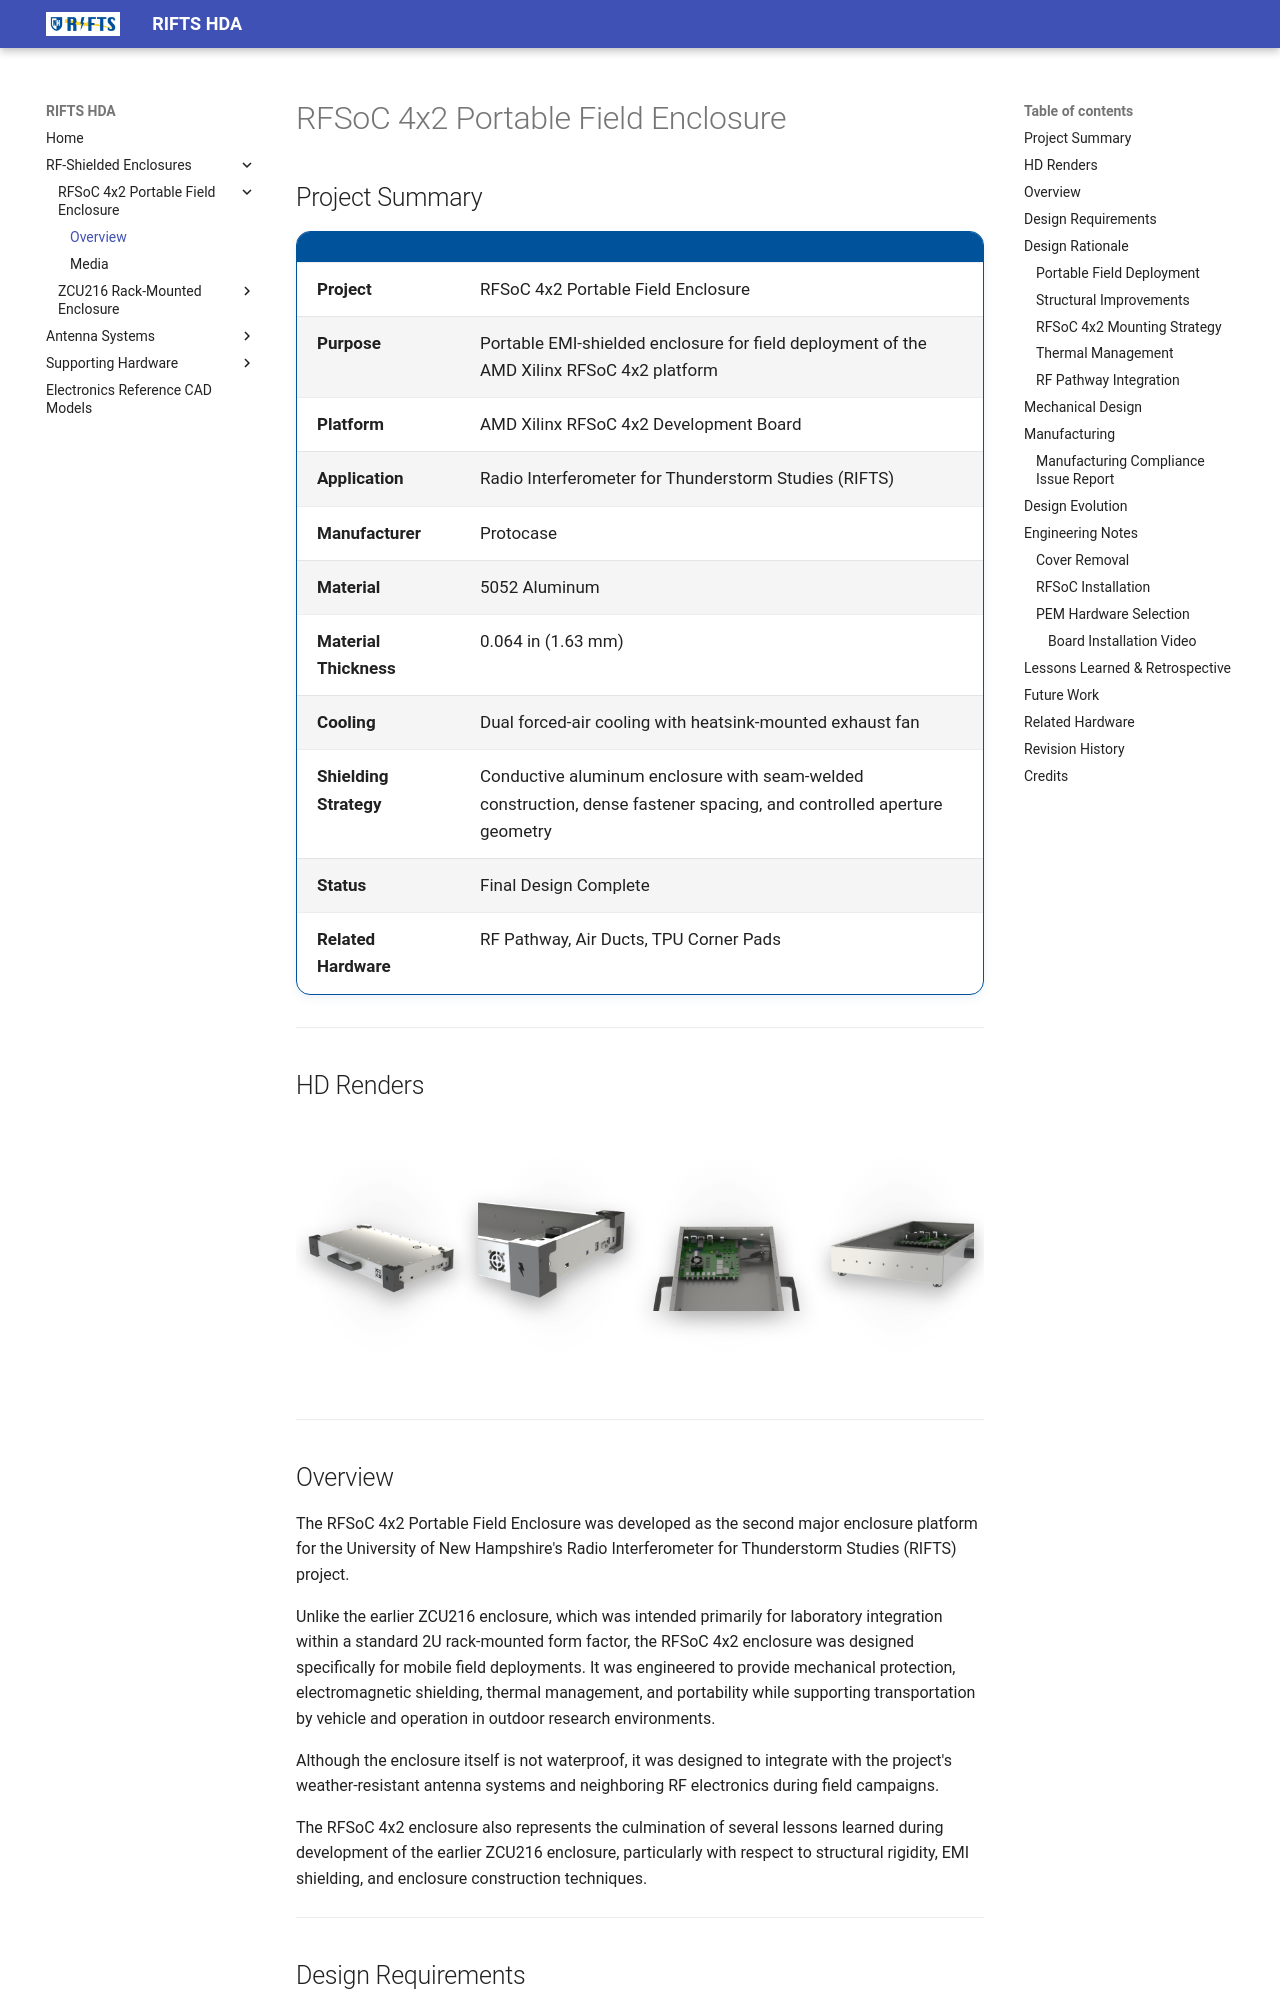

repository: RIFTS-UNH/RIFTS-Hardware · page: hardware/rfsoc-4x2/overview/index.html · generator: mkdocs

# RFSoC 4x2 Portable Field Enclosure

## Project Summary

| | |
|---|---|
| **Project** | RFSoC 4x2 Portable Field Enclosure |
| **Purpose** | Portable EMI-shielded enclosure for field deployment of the AMD Xilinx RFSoC 4x2 platform |
| **Platform** | AMD Xilinx RFSoC 4x2 Development Board |
| **Application** | Radio Interferometer for Thunderstorm Studies (RIFTS) |
| **Manufacturer** | Protocase |
| **Material** | 5052 Aluminum |
| **Material Thickness** | 0.064 in (1.63 mm) |
| **Cooling** | Dual forced-air cooling with heatsink-mounted exhaust fan |
| **Shielding Strategy** | Conductive aluminum enclosure with seam-welded construction, dense fastener spacing, and controlled aperture geometry |
| **Status** | Final Design Complete |
| **Related Hardware** | RF Pathway, Air Ducts, TPU Corner Pads |

---

## HD Renders

<div class="render-scroll" markdown>

![RFSoC 4x2 Enclosure Render 1](media/4x2_Cover_On_Isometric_Render.png){: data-gallery="rfsoc-4x2-renders" }

<!-- ![RFSoC 4x2 Enclosure Render 2](media/4x2_Hero_Render.png){: data-gallery="rfsoc-4x2-renders" } -->

![RFSoC 4x2 Enclosure Render 3](media/4x2_Isometric_Render.png){: data-gallery="rfsoc-4x2-renders" }

![RFSoC 4x2 Enclosure Render 4](media/4x2_Top_Render.png){: data-gallery="rfsoc-4x2-renders" }

![RFSoC 4x2 Enclosure Render 4](media/4x2_front_render.png){: data-gallery="rfsoc-4x2-renders" }

</div>

<!-- Scroll strip — add more renders by appending additional image lines above, same pattern. -->

---

## Overview

The RFSoC 4x2 Portable Field Enclosure was developed as the second major enclosure platform for the University of New Hampshire's Radio Interferometer for Thunderstorm Studies (RIFTS) project.

Unlike the earlier ZCU216 enclosure, which was intended primarily for laboratory integration within a standard 2U rack-mounted form factor, the RFSoC 4x2 enclosure was designed specifically for mobile field deployments. It was engineered to provide mechanical protection, electromagnetic shielding, thermal management, and portability while supporting transportation by vehicle and operation in outdoor research environments.

Although the enclosure itself is not waterproof, it was designed to integrate with the project's weather-resistant antenna systems and neighboring RF electronics during field campaigns.

The RFSoC 4x2 enclosure also represents the culmination of several lessons learned during development of the earlier ZCU216 enclosure, particularly with respect to structural rigidity, EMI shielding, and enclosure construction techniques.

---
